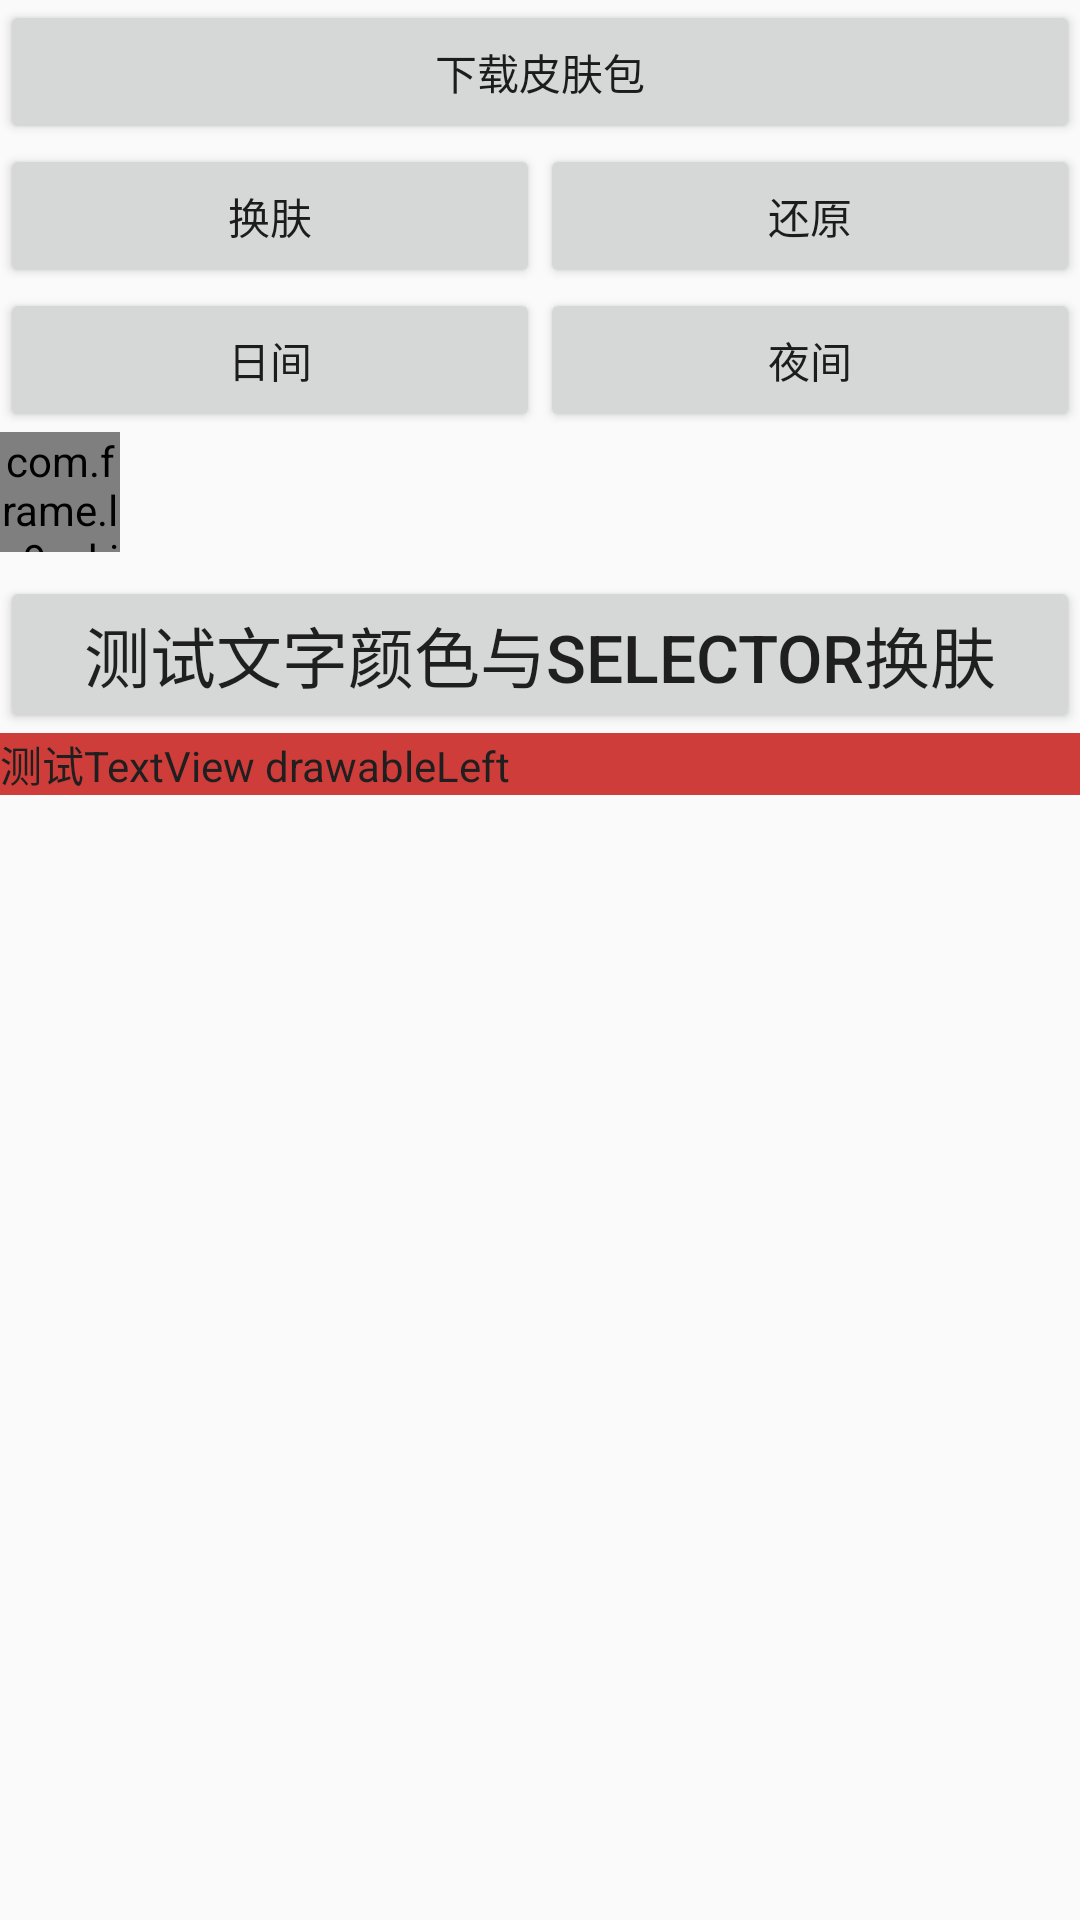

The Android layout XML behind this screen, and the referenced resources:
<!-- AndroidManifest.xml: application theme AppTheme -->
<!-- res/layout/activity_skin.xml -->
<?xml version="1.0" encoding="utf-8"?>

<LinearLayout xmlns:android="http://schemas.android.com/apk/res/android"
    xmlns:app="http://schemas.android.com/apk/res-auto"
    xmlns:tools="http://schemas.android.com/tools"
    android:layout_width="match_parent"
    android:layout_height="match_parent"
    android:background="@drawable/t_window_bg"
    android:orientation="vertical"
   >
    <Button
        android:layout_width="match_parent"
        android:layout_height="wrap_content"
        android:text="下载皮肤包"
        android:onClick="selectSkin"/>

    <LinearLayout
        android:layout_width="match_parent"
        android:layout_height="wrap_content"
        android:orientation="horizontal">

        <Button
            android:layout_width="0dp"
            android:layout_height="wrap_content"
            android:layout_weight="1"
            android:onClick="change"
            android:text="换肤" />

        <Button
            android:layout_width="0dp"
            android:layout_height="wrap_content"
            android:layout_weight="1"
            android:onClick="restore"
            android:text="还原" />
    </LinearLayout>

    <LinearLayout
        android:layout_width="match_parent"
        android:layout_height="wrap_content"
        android:orientation="horizontal">

        <Button
            android:layout_width="0dp"
            android:layout_height="wrap_content"
            android:layout_weight="1"
            android:onClick="day"
            android:text="日间" />

        <Button
            android:layout_width="0dp"
            android:onClick="night"
            android:layout_height="wrap_content"
            android:layout_weight="1"
            android:text="夜间" />
    </LinearLayout>
    
    <com.frame.ls9_skin.view.CircleView
        android:layout_width="40dp"
        android:layout_height="40dp"
        app:circleColor="@color/colorAccent" />

    

    <Button
        android:layout_width="match_parent"
        android:layout_height="wrap_content"
        android:layout_marginTop="8dp"
        android:gravity="center"
        android:text="测试文字颜色与selector换肤"
        android:textColor="@color/selector_color_test"
        android:textSize="22sp" />

    <TextView
        android:layout_width="match_parent"
        android:layout_height="wrap_content"
        android:background="@color/colorPrimary"
        android:drawableLeft="@drawable/text_drawable_left"
        android:drawablePadding="8dp"
        android:gravity="center_vertical"
        android:text="测试TextView drawableLeft"
        android:textColor="@color/colorAccent" />

</LinearLayout>
<!-- resources referenced by this layout -->
<resources>
  <color name="colorAccent">#1f1f1f</color>
  <color name="colorPrimary">#ffce3d3a</color>
  <style name="AppTheme" parent="Theme.AppCompat.Light.NoActionBar">
          
          <item name="colorPrimary">@color/colorPrimary</item>
          <item name="colorPrimaryDark">@color/colorPrimaryDark</item>
          <item name="colorAccent">@color/colorAccent</item>
          <item name="skinTypeface">@string/typeface</item>
      </style>
  <color name="colorPrimaryDark">#ffce3d3a</color>
  <string name="typeface" />
</resources>
